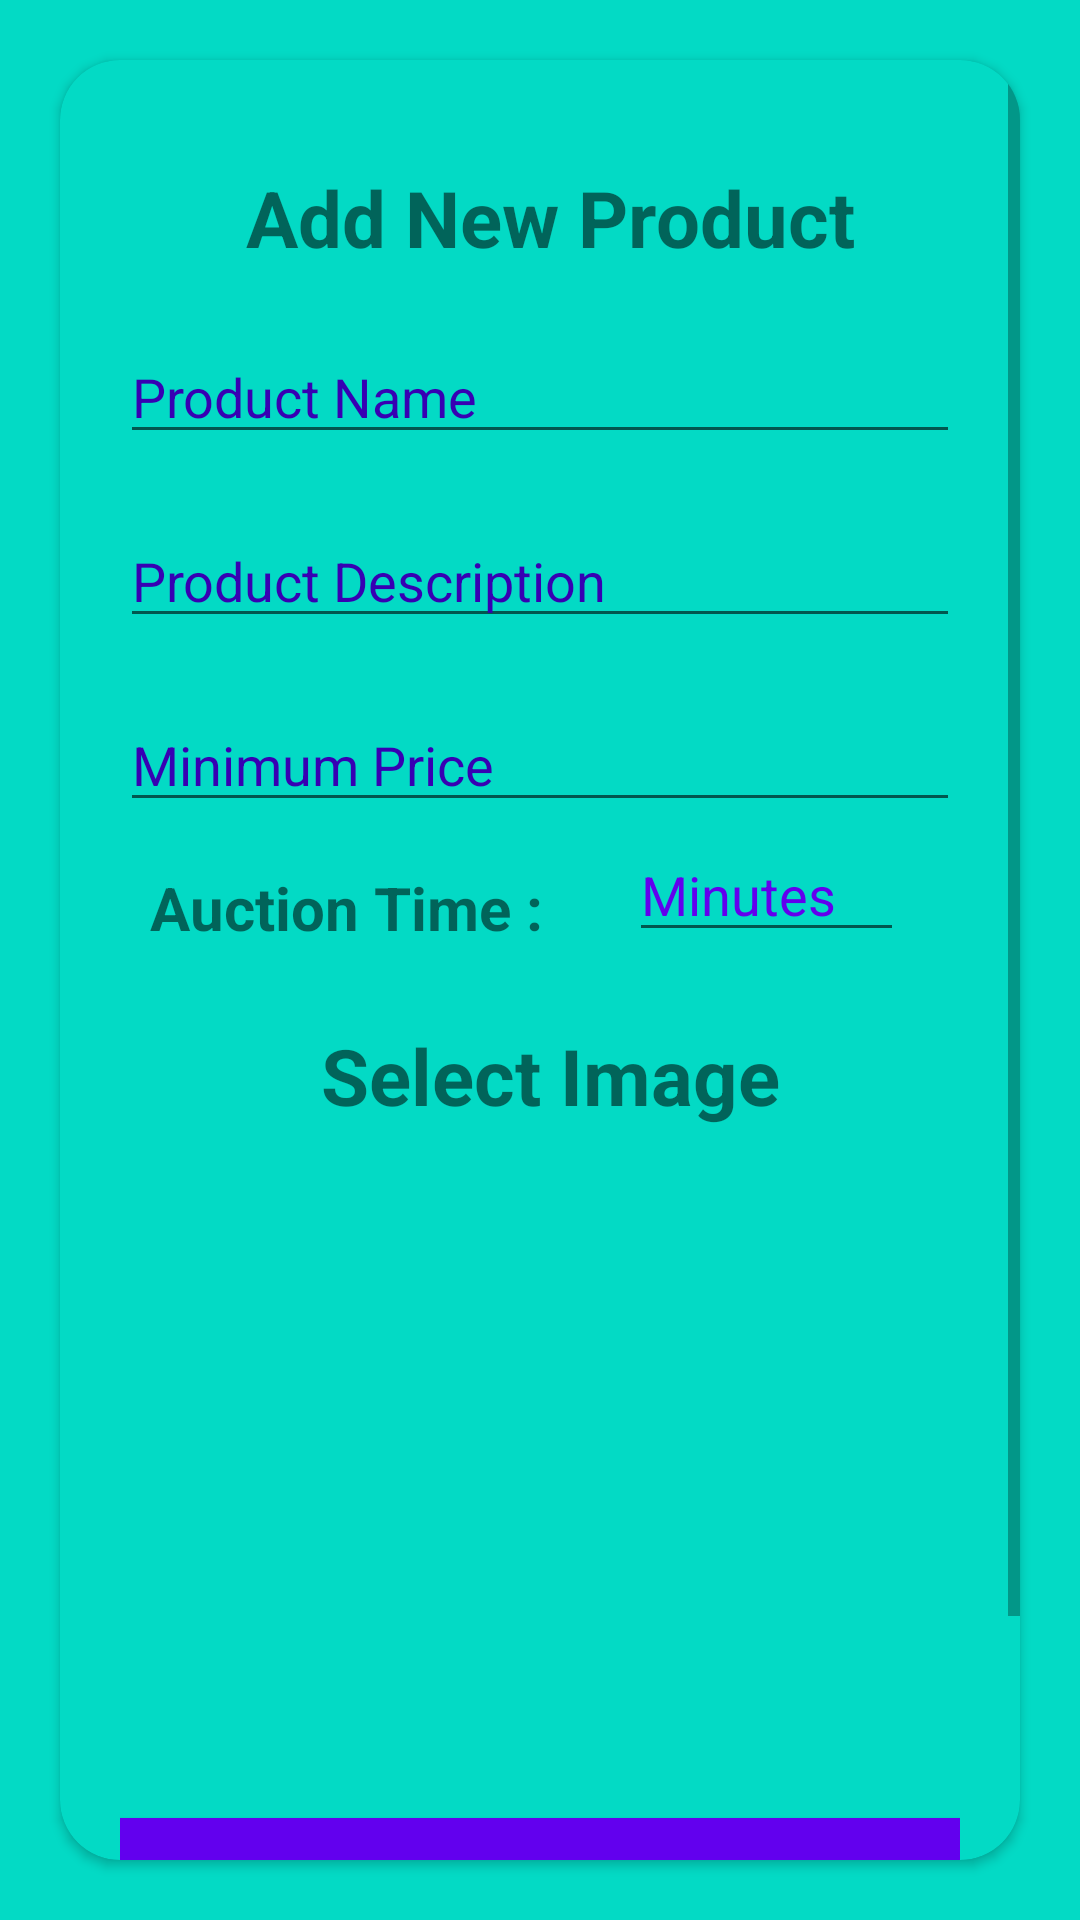

Android layout source for this screen:
<!-- AndroidManifest.xml: application theme Theme.AuctionApp -->
<!-- res/layout/activity_add_products.xml -->
<?xml version="1.0" encoding="utf-8"?>
<LinearLayout xmlns:android="http://schemas.android.com/apk/res/android"
    xmlns:app="http://schemas.android.com/apk/res-auto"
    xmlns:tools="http://schemas.android.com/tools"
    android:layout_width="match_parent"
    android:padding="10dp"
    android:background="@color/colorAccent"
    android:layout_height="match_parent"
    tools:context=".Seller.SellerAccount">
    <androidx.cardview.widget.CardView
        android:layout_width="match_parent"
        android:elevation="10dp"
        app:cardBackgroundColor="@color/colorAccent"
        app:cardCornerRadius="20dp"
        android:layout_margin="10dp"
        android:layout_gravity="center"
        android:layout_height="wrap_content">
        <ScrollView
            android:layout_width="match_parent"
            android:layout_height="match_parent">
            <LinearLayout
                android:layout_width="match_parent"
                android:orientation="vertical"
                android:id="@+id/requestBox"
                android:layout_margin="20dp"
                android:layout_height="wrap_content">
                <TextView
                    android:text="Add New Product"
                    android:textSize="26dp"
                    android:gravity="center"
                    android:textStyle="bold"
                    android:textColor="@color/colorPrimaryblack"
                    android:layout_marginLeft="7dp"
                    android:layout_marginTop="15dp"
                    android:layout_width="match_parent"
                    android:layout_height="wrap_content"></TextView>
                <EditText
                    android:layout_marginTop="20dp"
                    android:layout_width="match_parent"
                    android:hint="Product Name"
                    android:textColorHighlight="@color/colorPrimaryblack"
                    android:inputType="text"
                    android:textColorHint="@color/colorPrimaryblack"
                    android:textColor="@color/colorPrimaryDark"
                    android:id="@+id/addProduct_pName"
                    android:layout_height="wrap_content"></EditText>
                <EditText
                    android:layout_marginTop="20dp"
                    android:layout_width="match_parent"
                    android:textColorHighlight="@color/colorPrimaryblack"
                    android:hint="Product Description"
                    android:inputType="text"
                    android:textColorHint="@color/colorPrimaryblack"
                    android:textColor="@color/colorPrimaryDark"
                    android:id="@+id/addProduct_desc"
                    android:layout_height="wrap_content"></EditText>
                <EditText
                    android:layout_marginTop="20dp"
                    android:layout_width="match_parent"
                    android:hint="Minimum Price"
                    android:textColorHighlight="@color/colorPrimaryblack"
                    android:textColorHint="@color/colorPrimaryblack"
                    android:inputType="numberDecimal"
                    android:textColor="@color/colorPrimaryDark"
                    android:id="@+id/addProduct_miniPrice"
                    android:layout_height="wrap_content"></EditText>

                <LinearLayout
                    android:layout_width="match_parent"
                    android:orientation="horizontal"
                    android:weightSum="3"
                    android:layout_height="wrap_content">
                    <TextView
                        android:layout_width="wrap_content"
                        android:text="Auction Time :"
                        android:padding="10dp"
                        android:layout_weight="1"
                        android:layout_marginTop="5dp"
                        android:textColor="@color/colorPrimaryblack"
                        android:textStyle="bold"
                        android:textSize="20dp"
                        android:layout_height="wrap_content"></TextView>
                    <EditText
                        android:id="@+id/autionTime"
                        android:layout_width="wrap_content"
                        android:inputType="numberDecimal"
                        android:layout_weight="1"
                        android:textColorHint="@color/colorPrimaryblack"
                        android:textColor="@color/colorPrimary"
                        android:hint="Minutes"
                        android:layout_height="wrap_content"></EditText>
                </LinearLayout>
                <TextView
                    android:text="Select Image"
                    android:textSize="26dp"
                    android:gravity="center"
                    android:textStyle="bold"
                    android:textColor="@color/colorPrimaryblack"
                    android:layout_marginLeft="7dp"

                    android:layout_marginTop="15dp"
                    android:layout_width="match_parent"
                    android:layout_height="wrap_content"></TextView>
                <ImageView
                    android:id="@+id/selected_img"
                    android:layout_width="match_parent"
                    android:layout_marginTop="10dp"
                    android:scaleType="fitCenter"
                    android:layout_gravity="center"
                    android:src="@drawable/ic_menu_camera"
                    android:layout_height="200dp"></ImageView>
                <Button
                    android:layout_marginTop="20dp"
                    android:layout_width="match_parent"
                    android:layout_height="wrap_content"
                    android:text="Add Product"
                    android:layout_marginBottom="60dp"
                    android:textColor="@color/colorAccent"
                    android:id="@+id/add_productBtn"
                    android:textStyle="bold"
                    android:background="@color/colorPrimary"/>
            </LinearLayout>
        </ScrollView>
    </androidx.cardview.widget.CardView>
</LinearLayout>
<!-- resources referenced by this layout -->
<resources>
  <style name="Theme.AuctionApp" parent="Theme.MaterialComponents.DayNight.DarkActionBar">
          
          <item name="colorPrimary">@color/colorPrimary</item>
          <item name="colorPrimaryVariant">@color/colorPrimaryDark</item>
          <item name="colorOnPrimary">@color/colorPrimaryDark</item>
          
          <item name="colorSecondary">@color/colorPrimary</item>
          <item name="colorSecondaryVariant">@color/colorPrimaryDark</item>
          <item name="colorOnSecondary">@color/colorPrimaryDark</item>
          
          <item name="android:statusBarColor" tools:targetApi="l">?attr/colorPrimaryVariant</item>
          
      </style>
  <!-- not gathered from this repository: default colours our renderer supplied (Android Studio template values) -->
  <color name="colorPrimary">#FF6200EE</color>
  <color name="colorPrimaryDark">#FF3700B3</color>
  <color name="colorAccent">#FF03DAC5</color>
</resources>
